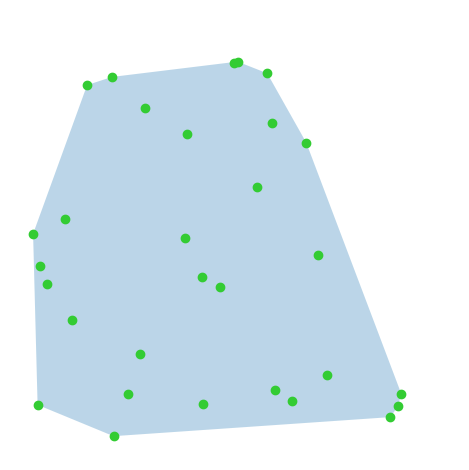

The script that saved this image:
from functools import cmp_to_key


def graham_scan(pts):
    """ Graham's scan (with angular sorting) for 2d convex hull of points """
    (ox, oy) = min(pts, key=lambda p: p[1])
    ch = [(ox, oy)]
    for x, y in sorted(((x-ox, y-oy) for x, y in pts if x != ox or y != oy),
                       key=cmp_to_key(__cmp)):
        while len(ch) > 1 and __is_right_turn(ch[-2], ch[-1], (x+ox, y+oy)):
            ch.pop()
        ch.append((x+ox, y+oy))
    return ch


def __cmp(p1, p2):
    """ see StackOverflow: Fastest way to sort vectors by angle without
                                            actually computing that angle """
    (x1, y1), (x2, y2) = p1, p2

    d1, d2 = x1 > y1, x2 > y2
    a1, a2 = x1 > -y1, x2 > -y2
    if (qa := (d1 << 1) + a1) != (qb := (d2 << 1) + a2):
        return (0x6c >> qa * 2 & 6) - (0x6c >> qb * 2 & 6)

    d1 ^= a1
    p, q = x1 * y2, x2 * y1
    na, nb = q * (1 - d1) - p * d1, p * (1 - d1) - q * d1
    return (na > nb) - (na < nb)


def __is_right_turn(p, q, r):
    (x1, y1), (x2, y2), (x3, y3) = p, q, r
    return x1 * (y3 - y2) + x2 * (y1 - y3) + x3 * (y2 - y1) > 0


def gen(n=30, s=9):
    from random import random, seed
    seed(s)
    return [(random(), random()) for i in range(n)]


if __name__ == '__main__':
    pts = gen()
    from matplotlib import pyplot as plt
    plt.scatter([x for x, _ in pts], [y for _, y in pts], color='#33cc33')
    plt.gca().add_patch(plt.Polygon(graham_scan(pts), alpha=0.3, zorder=-10))

    plt.gca().set_xlim(-0.05, 1.05)
    plt.gca().set_ylim(-0.05, 1.05)
    plt.gca().set_aspect('equal')
    plt.gca().axis('off')
    plt.tight_layout()
    plt.show()
